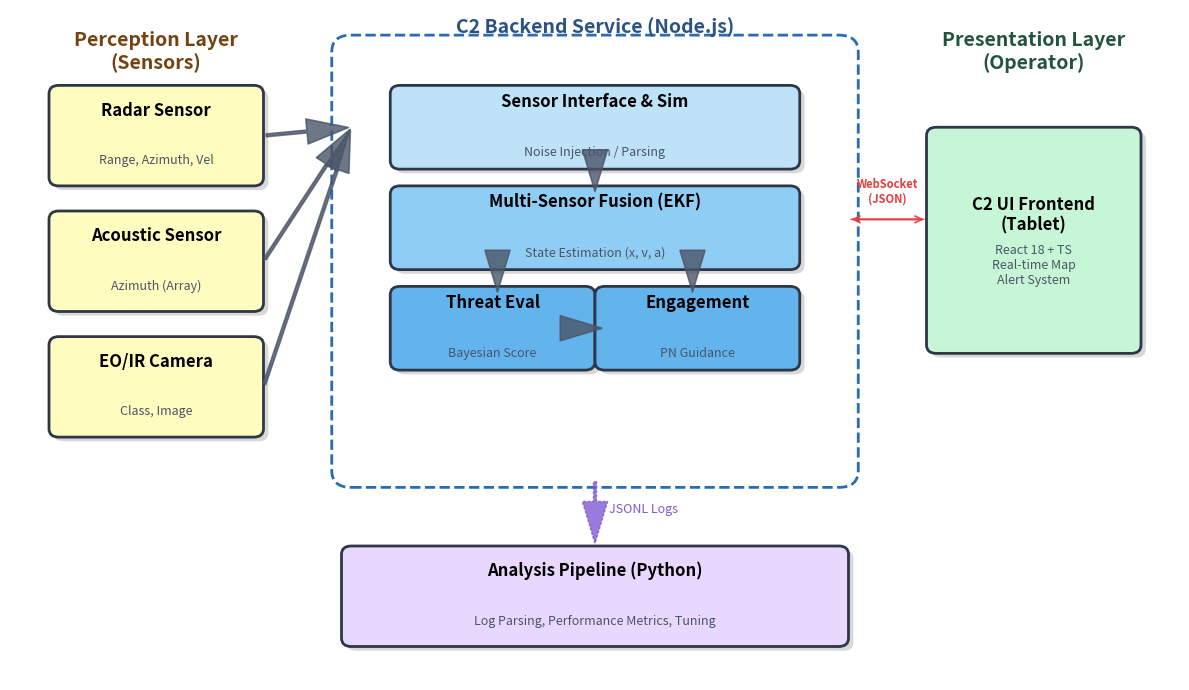

The matplotlib source for this figure:
import matplotlib.pyplot as plt
import matplotlib.patches as patches
from matplotlib.patches import FancyArrowPatch
import os

# 출력 디렉토리
output_dir = 'figures'
os.makedirs(output_dir, exist_ok=True)

# 스타일 설정
plt.rcParams['font.family'] = 'sans-serif'
plt.rcParams['font.size'] = 10
fig, ax = plt.subplots(figsize=(12, 7))

# 캔버스 설정 (축 숨김)
ax.set_xlim(0, 12)
ax.set_ylim(0, 8)
ax.axis('off')

# ---------------------------------------------------------
# 함수: 박스 그리기
def draw_box(x, y, w, h, text, color='#EDF2F7', edge='#2D3748', title_color='black', subtext=None):
    # 그림자
    shadow = patches.FancyBboxPatch((x+0.05, y-0.05), w, h, boxstyle="round,pad=0.1", 
                                    fc='gray', alpha=0.3, ec="none")
    ax.add_patch(shadow)
    # 메인 박스
    box = patches.FancyBboxPatch((x, y), w, h, boxstyle="round,pad=0.1", 
                                 fc=color, ec=edge, linewidth=2)
    ax.add_patch(box)
    
    # 텍스트
    ax.text(x + w/2, y + h/2 + (0.3 if subtext else 0), text, ha='center', va='center', 
            fontsize=12, fontweight='bold', color=title_color)
    if subtext:
        ax.text(x + w/2, y + h/2 - 0.3, subtext, ha='center', va='center', 
                fontsize=9, color='#4A5568')
    return x, y, w, h

# ---------------------------------------------------------
# 1. Sensors Layer (Left)
# ---------------------------------------------------------
draw_box(0.5, 6.0, 2.0, 1.0, "Radar Sensor", "#FEFCBF", subtext="Range, Azimuth, Vel")
draw_box(0.5, 4.5, 2.0, 1.0, "Acoustic Sensor", "#FEFCBF", subtext="Azimuth (Array)")
draw_box(0.5, 3.0, 2.0, 1.0, "EO/IR Camera", "#FEFCBF", subtext="Class, Image")

ax.text(1.5, 7.5, "Perception Layer\n(Sensors)", ha='center', va='center', fontsize=14, fontweight='bold', color='#744210')

# ---------------------------------------------------------
# 2. Backend Service (Center) - Node.js
# ---------------------------------------------------------
# 큰 컨테이너
bg = patches.FancyBboxPatch((3.5, 2.5), 5.0, 5.0, boxstyle="round,pad=0.2", 
                            fc='white', ec='#2B6CB0', linestyle='--', linewidth=2)
ax.add_patch(bg)
ax.text(6.0, 7.8, "C2 Backend Service (Node.js)", ha='center', va='center', fontsize=14, fontweight='bold', color='#2C5282')

# 내부 모듈
draw_box(4.0, 6.2, 4.0, 0.8, "Sensor Interface & Sim", "#BEE3F8", subtext="Noise Injection / Parsing")
draw_box(4.0, 5.0, 4.0, 0.8, "Multi-Sensor Fusion (EKF)", "#90CDF4", subtext="State Estimation (x, v, a)")
draw_box(4.0, 3.8, 1.9, 0.8, "Threat Eval", "#63B3ED", subtext="Bayesian Score")
draw_box(6.1, 3.8, 1.9, 0.8, "Engagement", "#63B3ED", subtext="PN Guidance")

# ---------------------------------------------------------
# 3. Frontend Layer (Right) - React
# ---------------------------------------------------------
draw_box(9.5, 4.0, 2.0, 2.5, "C2 UI Frontend\n(Tablet)", "#C6F6D5", subtext="React 18 + TS\nReal-time Map\nAlert System")
ax.text(10.5, 7.5, "Presentation Layer\n(Operator)", ha='center', va='center', fontsize=14, fontweight='bold', color='#22543D')

# ---------------------------------------------------------
# 4. Analysis Layer (Bottom) - Python
# ---------------------------------------------------------
draw_box(3.5, 0.5, 5.0, 1.0, "Analysis Pipeline (Python)", "#E9D8FD", subtext="Log Parsing, Performance Metrics, Tuning")

# ---------------------------------------------------------
# 화살표 그리기 (Arrows) - 더 작고 예쁘게
# ---------------------------------------------------------
style = "Simple, tail_width=0.2, head_width=1.8, head_length=3"
kw = dict(arrowstyle=style, color="#4A5568", lw=1.2, alpha=0.8)

# Sensors -> Backend
ax.annotate("", xy=(3.5, 6.6), xytext=(2.6, 6.5), arrowprops=kw)
ax.annotate("", xy=(3.5, 6.6), xytext=(2.6, 5.0), arrowprops=kw)
ax.annotate("", xy=(3.5, 6.6), xytext=(2.6, 3.5), arrowprops=kw)

# Backend Internal
ax.annotate("", xy=(6.0, 5.8), xytext=(6.0, 6.2), arrowprops=kw) # Interface -> Fusion
ax.annotate("", xy=(5.0, 4.6), xytext=(5.0, 5.0), arrowprops=kw) # Fusion -> Threat
ax.annotate("", xy=(7.0, 4.6), xytext=(7.0, 5.0), arrowprops=kw) # Fusion -> Engage
ax.annotate("", xy=(6.1, 4.2), xytext=(5.9, 4.2), arrowprops=kw) # Threat -> Engage

# Backend <-> Frontend (WebSocket) - 양방향 화살표
arrow1 = FancyArrowPatch((8.6, 5.5), (9.4, 5.5), 
                         arrowstyle='->', mutation_scale=12, 
                         color="#E53E3E", lw=1.3, alpha=0.9)
arrow2 = FancyArrowPatch((9.4, 5.5), (8.6, 5.5), 
                         arrowstyle='->', mutation_scale=12, 
                         color="#E53E3E", lw=1.3, alpha=0.9)
ax.add_patch(arrow1)
ax.add_patch(arrow2)
ax.text(9.0, 5.7, "WebSocket\n(JSON)", ha='center', fontsize=8, color="#E53E3E", fontweight='bold')

# Backend -> Logs -> Analysis
ax.annotate("", xy=(6.0, 1.6), xytext=(6.0, 2.4), 
            arrowprops=dict(arrowstyle="Simple, tail_width=0.2, head_width=1.8, head_length=3", 
                           color="#805AD5", ls=':', lw=1.2, alpha=0.8))
ax.text(6.5, 2.0, "JSONL Logs", ha='center', fontsize=9, color="#805AD5")

# 저장
plt.tight_layout()
output_path = os.path.join(output_dir, 'figure6_system_architecture.png')
plt.savefig(output_path, dpi=300, bbox_inches='tight')
print(f"Saved: {output_path}")
plt.close()

print("system architecture 이미지 생성 완료!")
